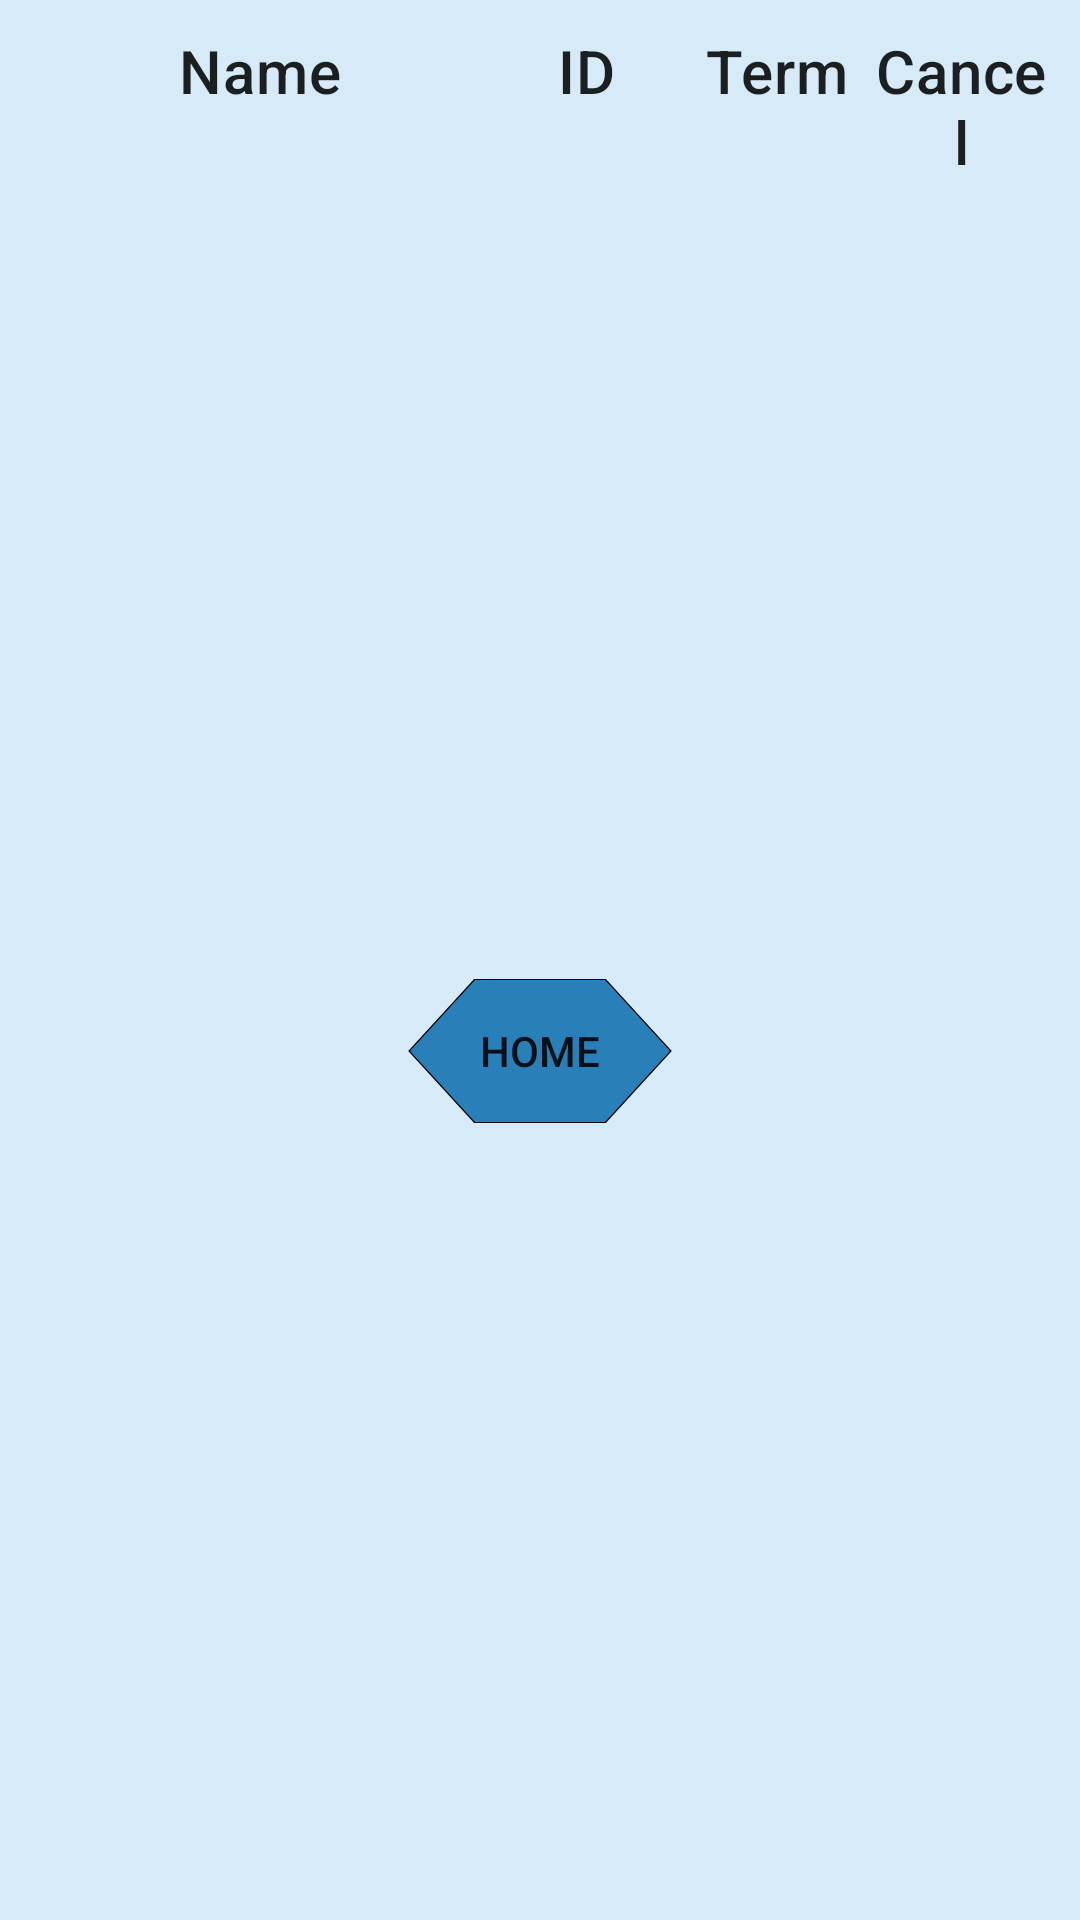

This screen was rendered from an Android layout file. Write that file and the resources it references.
<!-- AndroidManifest.xml: application theme Theme.Assignment3_CourseRegistrationApp -->
<!-- res/layout/fragment_registered_course.xml -->
<?xml version="1.0" encoding="utf-8"?>
<androidx.constraintlayout.widget.ConstraintLayout xmlns:android="http://schemas.android.com/apk/res/android"
    xmlns:app="http://schemas.android.com/apk/res-auto"
    xmlns:tools="http://schemas.android.com/tools"
    android:layout_width="match_parent"
    android:layout_height="match_parent"
    android:background="@color/lightest_blue"
    tools:context=".fragments.student.RegisteredCourseFragment">

    <LinearLayout
        android:id="@+id/listlable"
        android:layout_width="match_parent"
        android:layout_height="wrap_content"
        android:layout_margin="10dp"
        android:orientation="horizontal"
        app:layout_constraintLeft_toLeftOf="parent"
        app:layout_constraintRight_toRightOf="parent"
        app:layout_constraintTop_toTopOf="parent">

        <TextView
            android:layout_width="100dp"
            android:layout_height="wrap_content"
            android:layout_weight="1"
            android:text="@string/name"
            android:textAppearance="?attr/textAppearanceHeadline6"
            android:textAlignment="center"
            android:textSize="20sp" />

        <TextView
            android:layout_width="10dp"
            android:layout_height="wrap_content"
            android:layout_weight="1"
            android:text="@string/id"
            android:textAppearance="?attr/textAppearanceHeadline6"
            android:textAlignment="center"
            android:textSize="20sp" />

        <TextView
            android:layout_width="10dp"
            android:layout_height="wrap_content"
            android:layout_weight="1"
            android:text="@string/course_term"
            android:textAppearance="?attr/textAppearanceHeadline6"
            android:textAlignment="center"
            android:textSize="20sp" />

        <TextView
            android:layout_width="5dp"
            android:layout_height="wrap_content"
            android:layout_weight="1"
            android:text="@string/course_cancel"
            android:textAppearance="?attr/textAppearanceHeadline6"
            android:textAlignment="center"
            android:textSize="20sp" />
    </LinearLayout>

    <androidx.recyclerview.widget.RecyclerView
        android:id="@+id/rvRegisteredList"
        android:layout_width="match_parent"
        android:layout_height="wrap_content"
        app:layoutManager="androidx.recyclerview.widget.LinearLayoutManager"
        app:layout_constrainedHeight="true"
        app:layout_constraintLeft_toLeftOf="parent"
        app:layout_constraintRight_toRightOf="parent"
        app:layout_constraintTop_toBottomOf="@+id/listlable"/>

    <Button
        android:id="@+id/btGoHome"
        android:layout_width="wrap_content"
        android:layout_height="wrap_content"
        app:layout_constraintTop_toBottomOf="@id/rvRegisteredList"
        app:layout_constraintBottom_toBottomOf="parent"
        app:layout_constraintLeft_toLeftOf="parent"
        app:layout_constraintRight_toRightOf="parent"
        android:background="@drawable/button_hexagon"
        android:text="@string/home" />


</androidx.constraintlayout.widget.ConstraintLayout>
<!-- resources referenced by this layout -->
<resources>
  <color name="lightest_blue">#D6EAF8</color>
  <!-- drawable button_hexagon (drawable) -->
  <?xml version="1.0" encoding="utf-8"?>
  <vector android:height="16dp" android:viewportHeight="628.0"
      android:viewportWidth="726.0" android:width="39dp" xmlns:android="http://schemas.android.com/apk/res/android">
      <path android:fillColor="@color/dark_blue"
          android:pathData="m723,314c-60,103.9 -120,207.8 -180,311.8 -120,0 -240,0 -360,0C123,521.8 63,417.9 3,314 63,210.1 123,106.2 183,2.2c120,0 240,0 360,0C603,106.2 663,210.1 723,314Z"
          android:strokeColor="#000000" android:strokeWidth="4"/>
  </vector>
  <string name="course_cancel">Cancel</string>
  <string name="course_term">Term</string>
  <string name="home">Home</string>
  <string name="id">ID</string>
  <string name="name">Name</string>
  <style name="Theme.Assignment3_CourseRegistrationApp" parent="Theme.MaterialComponents.DayNight.DarkActionBar">
          
          <item name="colorPrimary">@color/dark_blue</item>
          <item name="colorPrimaryVariant">@color/dark_blue</item>
          <item name="colorOnPrimary">@color/lightest_blue</item>
          
          <item name="colorSecondary">@color/dark_blue</item>
          <item name="colorSecondaryVariant">@color/dark_blue</item>
          <item name="colorOnSecondary">@color/lightest_blue</item>
          
          <item name="android:statusBarColor" tools:targetApi="l">?attr/colorPrimaryVariant</item>
          
          <item name="android:itemTextAppearance">@color/darkest_blue</item>
      </style>
  <color name="dark_blue">#2980B9</color>
  <color name="darkest_blue">#005E9F</color>
</resources>
